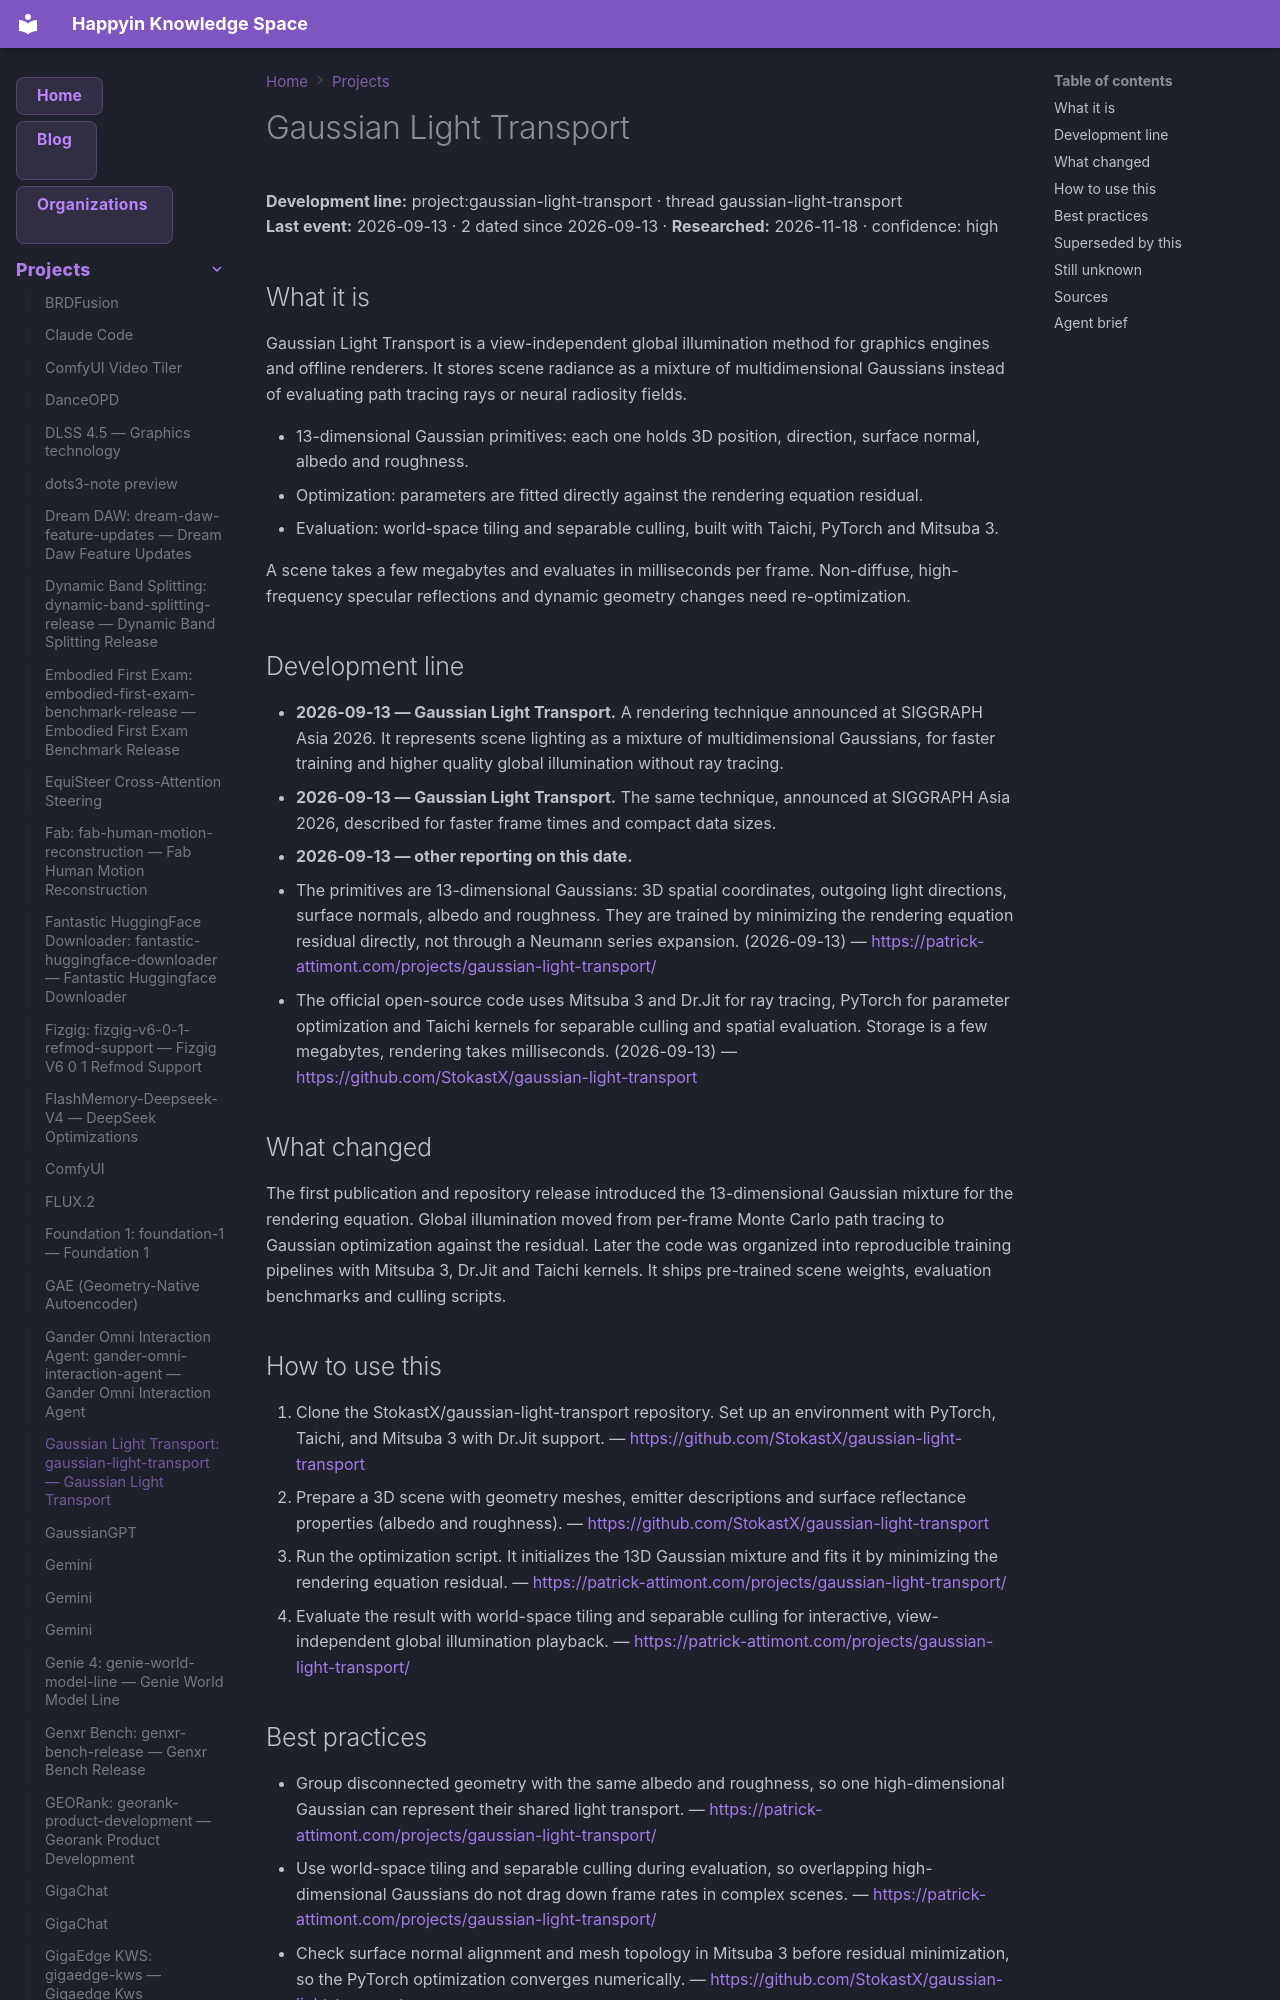

repository: AnastasiyaW/knowledge-space · page: projects/gaussian-light-transport/index.html · generator: mkdocs

---
title: "Gaussian Light Transport: gaussian-light-transport — Gaussian Light Transport"
category: "projects"
date: 2026-09-13
tags: ["gaussian-light-transport", "project"]
aliases: ["Gaussian Light Transport: gaussian-light-transport"]
---

# Gaussian Light Transport

**Development line:** project:gaussian-light-transport · thread gaussian-light-transport  
**Last event:** 2026-09-13 · 2 dated since 2026-09-13 · **Researched:** 2026-11-18 · confidence: high

## What it is

Gaussian Light Transport is a view-independent global illumination method for graphics engines and offline renderers. It stores scene radiance as a mixture of multidimensional Gaussians instead of evaluating path tracing rays or neural radiosity fields.

- 13-dimensional Gaussian primitives: each one holds 3D position, direction, surface normal, albedo and roughness.
- Optimization: parameters are fitted directly against the rendering equation residual.
- Evaluation: world-space tiling and separable culling, built with Taichi, PyTorch and Mitsuba 3.

A scene takes a few megabytes and evaluates in milliseconds per frame. Non-diffuse, high-frequency specular reflections and dynamic geometry changes need re-optimization.

## Development line

- **2026-09-13 — Gaussian Light Transport.** A rendering technique announced at SIGGRAPH Asia 2026. It represents scene lighting as a mixture of multidimensional Gaussians, for faster training and higher quality global illumination without ray tracing.
- **2026-09-13 — Gaussian Light Transport.** The same technique, announced at SIGGRAPH Asia 2026, described for faster frame times and compact data sizes.
- **2026-09-13 — other reporting on this date.**
  - The primitives are 13-dimensional Gaussians: 3D spatial coordinates, outgoing light directions, surface normals, albedo and roughness. They are trained by minimizing the rendering equation residual directly, not through a Neumann series expansion. (2026-09-13) — <https://patrick-attimont.com/projects/gaussian-light-transport/>
  - The official open-source code uses Mitsuba 3 and Dr.Jit for ray tracing, PyTorch for parameter optimization and Taichi kernels for separable culling and spatial evaluation. Storage is a few megabytes, rendering takes milliseconds. (2026-09-13) — <https://github.com/StokastX/gaussian-light-transport>

## What changed

The first publication and repository release introduced the 13-dimensional Gaussian mixture for the rendering equation. Global illumination moved from per-frame Monte Carlo path tracing to Gaussian optimization against the residual. Later the code was organized into reproducible training pipelines with Mitsuba 3, Dr.Jit and Taichi kernels. It ships pre-trained scene weights, evaluation benchmarks and culling scripts.
